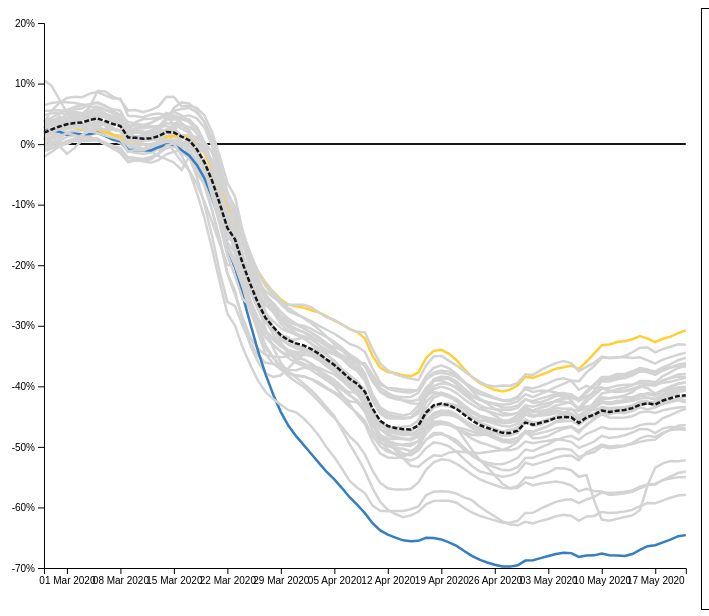
D3 v5 page, settled after 360 driven frames (6 s of simulated time); the page loaded 1 data file(s).


// ── draw_line.js
// TODO add spanish locale so months show up in spanish
async function drawLine() {
  // 1. access data
  const dataset = await d3.csv('../data/mexico_20200521.csv');

  // data accessors, shorthand for different columns
  const yAccessor = d => +d.mobility_index;
  const dateParser = d3.timeParse('%Y-%m-%d');
  const xAccessor = d => dateParser(d.date);
  const stateAccessor = d => d.state_name;
  const stateCodeAccessor = d => d.state_short;
  const dayAccessor = d => +d.days;
  const metricAccessor = d => +d.ranking_mobility_daily;

  // sorting and organizing data
  const datasetByState = d3.nest().key(stateCodeAccessor).entries(dataset);
  const country = datasetByState.filter(d => d.key == 'Nacional');
  const states = datasetByState.filter(d => d.key !== 'Nacional');

  // 2. create dimensions

  let dimensions = {
    width: window.innerWidth * 0.7,
    height: 600,
    margin: {
      top: 15,
      right: 15,
      bottom: 40,
      left: 60,
    },
  };
  dimensions.boundedWidth =
    dimensions.width - dimensions.margin.left - dimensions.margin.right;
  dimensions.boundedHeight =
    dimensions.height - dimensions.margin.top - dimensions.margin.bottom;

  // 3. draw canvas

  const wrapper = d3
    .select('#wrapper')
    .append('svg')
    .attr('width', dimensions.width)
    .attr('height', dimensions.height);

  const bounds = wrapper
    .append('g')
    .style(
      'transform',
      `translate(${dimensions.margin.left}px, ${dimensions.margin.top}px)`
    );

  // init static items
  bounds.append('line').attr('class', 'baseline');

  // 4. create scales

  const yScale = d3
    .scaleLinear()
    .domain(d3.extent(dataset, yAccessor))
    .range([dimensions.boundedHeight, 0])
    .nice();

  const xScale = d3
    .scaleTime()
    .domain(d3.extent(dataset, xAccessor))
    .range([0, dimensions.boundedWidth]);

  const stateCodes = d3.map(dataset, stateCodeAccessor).keys();
  const stateColors = [
    '#171717',
    '#4A72B8',
    '#ED7D30',
    '#A5A5A5',
    '#FDC010',
    '#5D9BD3',
    '#71AD46',
    '#264579',
    '#9E4B23',
    '#646464',
    '#98752B',
    '#255F92',
    '#446931',
    '#6C8EC9',
    '#F2975B',
    '#939697',
    '#FFCF34',
    '#7DAFDD',
    '#8DC268',
    '#3A5829',
    '#ED7D30',
    '#848484',
    '#CA9A2C',
    '#347EC1',
    '#C55C28',
    '#91ABD9',
    '#F3B183',
    '#8A8F90',
    '#FFDA68',
    '#9DC3E5',
    '#AAD18D',
    '#213964',
    '#4A72B8',
  ];
  const colorScale = d3.scaleOrdinal().domain(stateCodes).range(stateColors);

  const test = colorScale.domain()[32];

  // 5. draw data

  // this will generate a line using the x and y Accessor functions
  const lineGenerator = d3
    .line()
    .x(d => xScale(xAccessor(d)))
    .y(d => yScale(yAccessor(d)));

  // this part generates all the grey lines for all the states
  bounds
    .selectAll('.states')
    .data(states)
    .enter()
    .append('path')
    .attr('fill', 'none')
    .attr('stroke-width', 2.5)
    .attr('stroke', d => colorScale(stateCodeAccessor(d.values[0])))
    .attr('d', d => lineGenerator(d.values))
    .attr('class', d => d.values[0].state_short.toLowerCase() + ' inactive');

  // 6. draw peripherals
  const yAxisGenerator = d3
    .axisLeft()
    .scale(yScale)
    .tickFormat(d => d + '%');

  const yAxis = bounds.append('g').call(yAxisGenerator);

  const xAxisGenerator = d3
    .axisBottom()
    .scale(xScale)
    .tickFormat(d3.timeFormat('%d %b %Y'));

  const xAxis = bounds
    .append('g')
    .call(xAxisGenerator)
    .style('transform', `translateY(${dimensions.boundedHeight}px)`);
  // TODO hide x-baseline
  // TODO extend ticks to make grid

  // add 0-baseline
  bounds
    .select('.baseline')
    .attr('stroke-width', 2)
    .attr('stroke', '#171717')
    .attr('x1', 0)
    .attr('x2', dimensions.boundedWidth)
    .attr('y1', yScale(0))
    .attr('y2', yScale(0));

  // add national average
  bounds
    .append('path')
    .attr('class', 'national')
    .attr('fill', 'none')
    .attr('stroke', colorScale('Nacional'))
    .attr('stroke-dasharray', '5px 2px')
    .attr('stroke-width', 2.5)
    .attr('d', () => lineGenerator(country[0].values));

  // highlight the first and last ranks.
  // 1 - get the latest day
  const latestDay = d3.max(dataset.map(dayAccessor));
  // 2 - filter data to only have this day
  const latestData = dataset.filter(d => dayAccessor(d) == latestDay);
  // 3 - get the rank 1 and rank last states
  const rankOneState = latestData.filter(d => metricAccessor(d) == 1);
  const rankLastState = latestData.filter(
    d => metricAccessor(d) == d3.max(dataset, metricAccessor)
  );
  const rankOne = rankOneState[0]['state_short'].toLowerCase();
  bounds.select(`.${rankOne}`).classed('inactive', false);

  const rankLast = rankLastState[0]['state_short'].toLowerCase();
  bounds.select(`.${rankLast}`).classed('inactive', false);

  // 7. act interactivity

  // TODO add sidebar with state check boxes

  const states_on = d3
    .select('#states_on')
    .selectAll('input')
    .data(states)
    .enter()
    .append('li');
  // .attr('id', d => stateCodeAccessor(d.values[0]).toLowerCase());
  states_on
    .append('input')
    .attr('class', 'input_box')
    .attr('type', 'checkbox')
    .attr('name', d => stateCodeAccessor(d.values[0]));
  states_on
    .append('label')
    .attr('class', 'input_label')
    .attr('for', d => stateCodeAccessor(d.values[0]))
    .html(d => stateAccessor(d.values[0]));

  states_on.select(`[name=${rankOne}]`).property('checked', true);
  states_on.select(`[name=${rankLast}]`).property('checked', true);

  // TODO toggle line color based on check box
  d3.selectAll('.input_box').on('input', toggleStateLine);
  function toggleStateLine() {
    name = this.name.toLowerCase();
    line = bounds.select(`.${name}`);
    label = states_on.select(`[for=${name}]`);
    console.log(this.name, this.checked);
    if (this.checked) {
      // input box has been checked
      // 1 - turn on state line
      line.classed('inactive', false);
      // 2 - turn on label to match color
    } else {
      // input box has been unchecked
      // 1 - turn off state line
      line.classed('inactive', true);
      // 2 - turn off label to match colors
    }
  }
}

drawLine();


### data: ../data/mexico_20200521.csv
state_code, state_name, state_short, date, days, daily_dases, total_cases, deaths_daily, deaths_dotal, dchool_closure, days_since_schools_closed, workplace_closure, days_workplace_closure, public_events_cancelled, public_events_cancelled_days, public_transit_suspended, days_since_transit_suspend, information_campaign, information_campaign_days, internal_travel_control, days_since_internal_travel_ban, international_travel_controls, days_since_international_ban, use_face_masks
0, Nacional, Nacional, 2020-02-27, 0, 5, 5, 0, 0, , , , , , , , , , , , , , , 
1, Aguascalientes, Ags, 2020-02-27, 0, 0, 0, 0, 0, 0, 0, 0, 0, 0, 0, 0, 0, 0, 0, 0, 0, 0, 0, 0
2, Baja California, BC, 2020-02-27, 0, 0, 0, 0, 0, 0, 0, 0, 0, 0, 0, 0, 0, 0, 0, 0, 0, 0, 0, 0
3, Baja California Sur, BCS, 2020-02-27, 0, 0, 0, 0, 0, 0, 0, 0, 0, 0, 0, 0, 0, 0, 0, 0, 0, 0, 0, 0
4, Campeche, Camp, 2020-02-27, 0, 0, 0, 0, 0, 0, 0, 0, 0, 0, 0, 0, 0, 0, 0, 0, 0, 0, 0, 0
5, Coahuila, Coah, 2020-02-27, 0, 1, 1, 0, 0, 0, 0, 0, 0, 0, 0, 0, 0, 0, 0, 0, 0, 0, 0, 0
6, Colima, Col, 2020-02-27, 0, 0, 0, 0, 0, 0, 0, 0, 0, 0, 0, 0, 0, 0, 0, 0, 0, 0, 0, 0
7, Chiapas, Chis, 2020-02-27, 0, 1, 1, 0, 0, 0, 0, 0, 0, 0, 0, 0, 0, 0, 0, 0, 0, 0, 0, 0
8, Chihuahua, Chih, 2020-02-27, 0, 0, 0, 0, 0, 0, 0, 0, 0, 0, 0, 0, 0, 0, 0, 0, 0, 0, 0, 0
9, Ciudad de Mexico, CDMX, 2020-02-27, 0, 2, 2, 0, 0, 0, 0, 0, 0, 0, 0, 0, 0, 0, 0, 0, 0, 0, 0, 0
10, Durango, Dgo, 2020-02-27, 0, 0, 0, 0, 0, 0, 0, 0, 0, 0, 0, 0, 0, 0, 0, 0, 0, 0, 0, 0
11, Guanajuato, Gto, 2020-02-27, 0, 0, 0, 0, 0, 0, 0, 0, 0, 0, 0, 0, 0, 0, 0, 0, 0, 0, 0, 0
12, Guerrero, Gro, 2020-02-27, 0, 0, 0, 0, 0, 0, 0, 0, 0, 0, 0, 0, 0, 0, 0, 0, 0, 0, 0, 0
13, Hidalgo, Hgo, 2020-02-27, 0, 0, 0, 0, 0, 0, 0, 0, 0, 0, 0, 0, 0, 0, 0, 0, 0, 0, 0, 0
14, Jalisco, Jal, 2020-02-27, 0, 0, 0, 0, 0, 0, 0, 0, 0, 0, 0, 0, 0, 0, 0, 0, 0, 0, 0, 0
15, Estado de Mexico, Edomex, 2020-02-27, 0, 0, 0, 0, 0, 0, 0, 0, 0, 0, 0, 0, 0, 0, 0, 0, 0, 0, 0, 0
16, Michoac�n, Mich, 2020-02-27, 0, 0, 0, 0, 0, 0, 0, 0, 0, 0, 0, 0, 0, 0, 0, 0, 0, 0, 0, 0
17, Morelos, Mor, 2020-02-27, 0, 0, 0, 0, 0, 0, 0, 0, 0, 0, 0, 0, 0, 0, 0, 0, 0, 0, 0, 0
18, Nayarit, Nay, 2020-02-27, 0, 0, 0, 0, 0, 0, 0, 0, 0, 0, 0, 0, 0, 0, 0, 0, 0, 0, 0, 0
19, Nuevo Le�n, NL, 2020-02-27, 0, 0, 0, 0, 0, 0, 0, 0, 0, 0, 0, 0, 0, 0, 0, 0, 0, 0, 0, 0
20, Oaxaca, Oax, 2020-02-27, 0, 0, 0, 0, 0, 0, 0, 0, 0, 0, 0, 0, 0, 0, 0, 0, 0, 0, 0, 0
21, Puebla, Pue, 2020-02-27, 0, 0, 0, 0, 0, 0, 0, 0, 0, 0, 0, 0, 0, 0, 0, 0, 0, 0, 0, 0
22, Quer�taro, Qro, 2020-02-27, 0, 0, 0, 0, 0, 0, 0, 0, 0, 0, 0, 0, 0, 0, 0, 0, 0, 0, 0, 0
23, Quintana Roo, QRoo, 2020-02-27, 0, 0, 0, 0, 0, 0, 0, 0, 0, 0, 0, 0, 0, 0, 0, 0, 0, 0, 0, 0
24, San Luis Potos�, SLP, 2020-02-27, 0, 0, 0, 0, 0, 0, 0, 0, 0, 0, 0, 0, 0, 0, 0, 0, 0, 0, 0, 0
25, Sinaloa, Sin, 2020-02-27, 0, 1, 1, 0, 0, 0, 0, 0, 0, 0, 0, 0, 0, 0, 0, 0, 0, 0, 0, 0
26, Sonora, Son, 2020-02-27, 0, 0, 0, 0, 0, 0, 0, 0, 0, 0, 0, 0, 0, 0, 0, 0, 0, 0, 0, 0
27, Tabasco, Tab, 2020-02-27, 0, 0, 0, 0, 0, 0, 0, 0, 0, 0, 0, 0, 0, 0, 0, 0, 0, 0, 0, 0
28, Tamaulipas, Tamps, 2020-02-27, 0, 0, 0, 0, 0, 0, 0, 0, 0, 0, 0, 0, 0, 0, 0, 0, 0, 0, 0, 0
29, Tlaxcala, Tlax, 2020-02-27, 0, 0, 0, 0, 0, 0, 0, 0, 0, 0, 0, 0, 0, 0, 0, 0, 0, 0, 0, 0
30, Veracruz, Ver, 2020-02-27, 0, 0, 0, 0, 0, 0, 0, 0, 0, 0, 0, 0, 0, 0, 0, 0, 0, 0, 0, 0
31, Yucat�n, Yuc, 2020-02-27, 0, 0, 0, 0, 0, 0, 0, 0, 0, 0, 0, 0, 0, 0, 0, 0, 0, 0, 0, 0
32, Zacatecas, Zac, 2020-02-27, 0, 0, 0, 0, 0, 0, 0, 0, 0, 0, 0, 0, 0, 0, 0, 0, 0, 0, 0, 0
0, Nacional, Nacional, 2020-02-28, 1, 0, 5, 0, 0, , , , , , , , , , , , , , , 
1, Aguascalientes, Ags, 2020-02-28, 1, 0, 0, 0, 0, 0, 0, 0, 0, 0, 0, 0, 0, 0, 0, 0, 0, 0, 0, 0
2, Baja California, BC, 2020-02-28, 1, 0, 0, 0, 0, 0, 0, 0, 0, 0, 0, 0, 0, 0, 0, 0, 0, 0, 0, 0
3, Baja California Sur, BCS, 2020-02-28, 1, 0, 0, 0, 0, 0, 0, 0, 0, 0, 0, 0, 0, 0, 0, 0, 0, 0, 0, 0
4, Campeche, Camp, 2020-02-28, 1, 0, 0, 0, 0, 0, 0, 0, 0, 0, 0, 0, 0, 0, 0, 0, 0, 0, 0, 0
5, Coahuila, Coah, 2020-02-28, 1, 0, 1, 0, 0, 0, 0, 0, 0, 0, 0, 0, 0, 0, 0, 0, 0, 0, 0, 0
6, Colima, Col, 2020-02-28, 1, 0, 0, 0, 0, 0, 0, 0, 0, 0, 0, 0, 0, 0, 0, 0, 0, 0, 0, 0
7, Chiapas, Chis, 2020-02-28, 1, 0, 1, 0, 0, 0, 0, 0, 0, 0, 0, 0, 0, 0, 0, 0, 0, 0, 0, 0
8, Chihuahua, Chih, 2020-02-28, 1, 0, 0, 0, 0, 0, 0, 0, 0, 0, 0, 0, 0, 0, 0, 0, 0, 0, 0, 0
9, Ciudad de Mexico, CDMX, 2020-02-28, 1, 0, 2, 0, 0, 0, 0, 0, 0, 0, 0, 0, 0, 0, 0, 0, 0, 0, 0, 0
10, Durango, Dgo, 2020-02-28, 1, 0, 0, 0, 0, 0, 0, 0, 0, 0, 0, 0, 0, 0, 0, 0, 0, 0, 0, 0
11, Guanajuato, Gto, 2020-02-28, 1, 0, 0, 0, 0, 0, 0, 0, 0, 0, 0, 0, 0, 0, 0, 0, 0, 0, 0, 0
12, Guerrero, Gro, 2020-02-28, 1, 0, 0, 0, 0, 0, 0, 0, 0, 0, 0, 0, 0, 0, 0, 0, 0, 0, 0, 0
13, Hidalgo, Hgo, 2020-02-28, 1, 0, 0, 0, 0, 0, 0, 0, 0, 0, 0, 0, 0, 0, 0, 0, 0, 0, 0, 0
14, Jalisco, Jal, 2020-02-28, 1, 0, 0, 0, 0, 0, 0, 0, 0, 0, 0, 0, 0, 0, 0, 0, 0, 0, 0, 0
15, Estado de Mexico, Edomex, 2020-02-28, 1, 0, 0, 0, 0, 0, 0, 0, 0, 0, 0, 0, 0, 0, 0, 0, 0, 0, 0, 0
16, Michoac�n, Mich, 2020-02-28, 1, 0, 0, 0, 0, 0, 0, 0, 0, 0, 0, 0, 0, 0, 0, 0, 0, 0, 0, 0
17, Morelos, Mor, 2020-02-28, 1, 0, 0, 0, 0, 0, 0, 0, 0, 0, 0, 0, 0, 0, 0, 0, 0, 0, 0, 0
18, Nayarit, Nay, 2020-02-28, 1, 0, 0, 0, 0, 0, 0, 0, 0, 0, 0, 0, 0, 0, 0, 0, 0, 0, 0, 0
19, Nuevo Le�n, NL, 2020-02-28, 1, 0, 0, 0, 0, 0, 0, 0, 0, 0, 0, 0, 0, 1, 1, 0, 0, 0, 0, 0
20, Oaxaca, Oax, 2020-02-28, 1, 0, 0, 0, 0, 0, 0, 0, 0, 0, 0, 0, 0, 0, 0, 0, 0, 0, 0, 0
21, Puebla, Pue, 2020-02-28, 1, 0, 0, 0, 0, 0, 0, 0, 0, 0, 0, 0, 0, 0, 0, 0, 0, 0, 0, 0
22, Quer�taro, Qro, 2020-02-28, 1, 0, 0, 0, 0, 0, 0, 0, 0, 0, 0, 0, 0, 0, 0, 0, 0, 0, 0, 0
23, Quintana Roo, QRoo, 2020-02-28, 1, 0, 0, 0, 0, 0, 0, 0, 0, 0, 0, 0, 0, 0, 0, 0, 0, 0, 0, 0
24, San Luis Potos�, SLP, 2020-02-28, 1, 0, 0, 0, 0, 0, 0, 0, 0, 0, 0, 0, 0, 0, 0, 0, 0, 0, 0, 0
25, Sinaloa, Sin, 2020-02-28, 1, 0, 1, 0, 0, 0, 0, 0, 0, 0, 0, 0, 0, 0, 0, 0, 0, 0, 0, 0
26, Sonora, Son, 2020-02-28, 1, 0, 0, 0, 0, 0, 0, 0, 0, 0, 0, 0, 0, 0, 0, 0, 0, 0, 0, 0
... 2,745 more rows